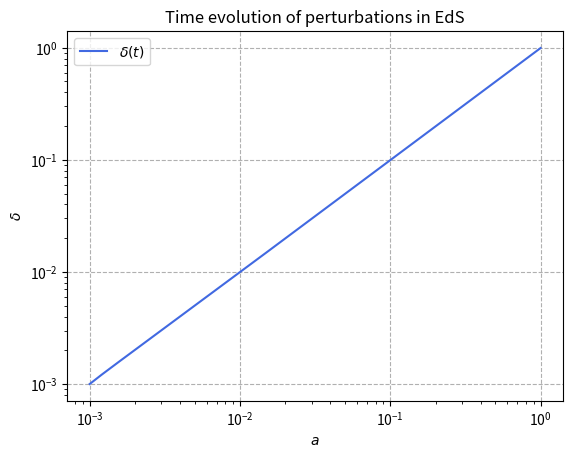

This figure's Python source:
import numpy as np
import matplotlib.pyplot as plt
import sys as sys

#constants
H_0 = 2.269e-18

def f(u, v, t):
	return (2*u)/(3*t**2) - (4*v)/(3*t)

#density fractions
omega_m = np.array([1.0, 0.3, 0.8])
omega_l = np.array([0.0, 0.7, 0.2])

t00 = (1/2*H_0) * (omega_m[2]/((1 - omega_m[2])**(2/3))) * ( (2/omega_m[2]) \
	* np.sqrt(1- omega_m[2]) - (1/np.cosh( (2/omega_m[2]) -1 )))


#integration definitions
n = 100000										#integration points
t_stop = 1/H_0									#end of time
t_start = t_stop*10**(-9/2)					#where our time begins
dt = (t_stop-t_start)/n 						#steplength

#defining arrays
t = np.zeros(n)									#time array
u = np.zeros(n)									#u = delta
v = np.zeros(n)									#v = u' = delta'
a = np.zeros(n)


#initial conditions
t[0] = t_start 									#intial time
u[0] = 10**(-3)								#initial perturbation delta
v[0] = (2/3)*t_stop**(-2/3)*t_start**(-1/3)		#initial change in perturbation 
a[0] = 10**(-3)


# print(t[0], t00)

#forward euler method for integration
for i in range(0,n-1):
	t[i+1] = t[i] + dt 
	a[i+1] = (t[i+1]/t_stop)**(2/3)
	u[i+1] = u[i] + v[i]*dt
	v[i+1] = v[i] + f(u[i],v[i],t[i])*dt


# print(t_stop, t[-1])
#plotting
# plt.loglog(t/t_stop,u, color = "royalblue", label = r"$\delta(t)$")
plt.loglog(a,u, color = "royalblue", label = r"$\delta(t)$")
plt.title("Time evolution of perturbations in EdS")
plt.xlabel("$a$")
plt.ylabel(r"$\delta$")
plt.legend()
plt.grid(linestyle="--")
plt.show()


